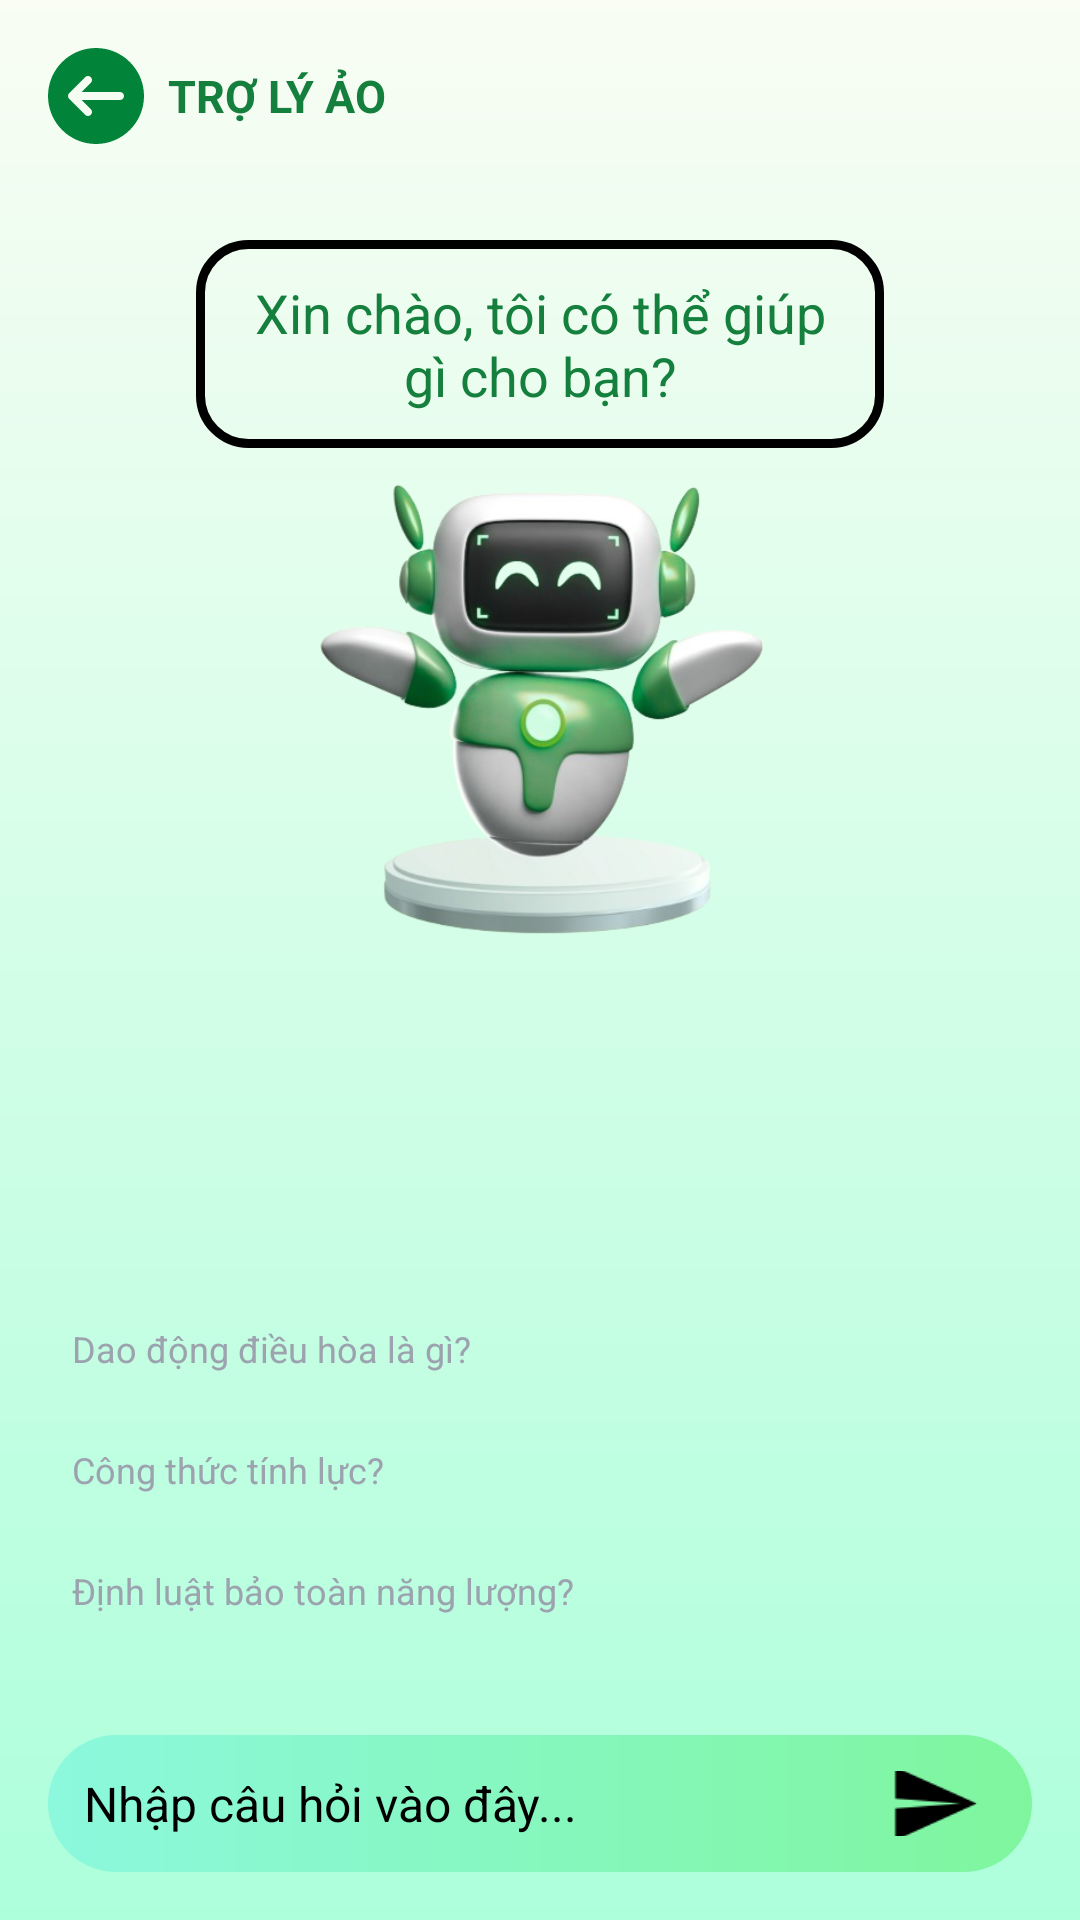

Produce the Android XML layout that renders to this screen, including the resource entries it uses.
<!-- AndroidManifest.xml: application theme Theme.SmartPhysicApplication -->
<!-- res/layout/fragment_chat.xml -->
<?xml version="1.0" encoding="utf-8"?>
<LinearLayout xmlns:android="http://schemas.android.com/apk/res/android"
    xmlns:tools="http://schemas.android.com/tools"
    android:layout_width="match_parent"
    android:layout_height="match_parent"
    xmlns:app="http://schemas.android.com/apk/res-auto"
    android:orientation="vertical"
    android:background="@drawable/gradient_green_background">

    
    <LinearLayout
        android:layout_width="match_parent"
        android:layout_height="wrap_content"
        android:orientation="horizontal"
        android:gravity="center_vertical"
        android:padding="16dp">

        <ImageView
            android:id="@+id/btn_back"
            android:layout_width="32dp"
            android:layout_height="32dp"
            android:textSize="16sp"
            android:gravity="center"
            android:src="@drawable/ic_back"
            android:layout_marginEnd="8dp" />

        <TextView
            android:layout_width="wrap_content"
            android:layout_height="wrap_content"
            android:text="TRỢ LÝ ẢO"
            android:textSize="15sp"
            android:textStyle="bold"
            android:textColor="@color/green_700" />

    </LinearLayout>

    
    <androidx.constraintlayout.widget.ConstraintLayout
        android:layout_width="match_parent"
        android:layout_height="0dp"
        android:layout_weight="1"
        android:padding="16dp">

        
        <LinearLayout
            android:id="@+id/welcome_section"
            android:layout_width="0dp"
            android:layout_height="0dp"
            android:layout_centerHorizontal="true"
            android:gravity="center"
            android:orientation="vertical"
            app:layout_constraintEnd_toEndOf="parent"
            app:layout_constraintHeight_percent="0.5"
            app:layout_constraintStart_toStartOf="parent"
            app:layout_constraintTop_toTopOf="parent"
            app:layout_constraintWidth_percent="0.7">

            
            <LinearLayout
                android:layout_width="match_parent"
                android:layout_height="wrap_content"
                android:layout_marginBottom="8dp"
                android:background="@drawable/speech_bubble_bot_rounded"
                android:padding="12dp">

                <TextView
                    android:layout_width="wrap_content"
                    android:layout_height="wrap_content"
                    android:textAlignment="center"
                    android:text="Xin chào, tôi có thể giúp gì cho bạn?"
                    android:textColor="@color/green_700"
                    android:textSize="18sp" />

            </LinearLayout>

            
            <ImageView
                android:layout_width="match_parent"
                android:layout_height="match_parent"
                android:src="@drawable/img_chatbot" />

        </LinearLayout>

        
        <LinearLayout
            android:id="@+id/suggested_section"
            android:layout_width="match_parent"
            android:layout_height="wrap_content"
            android:layout_alignParentBottom="true"
            android:orientation="vertical"
            app:layout_constraintBottom_toBottomOf="parent"
            app:layout_constraintStart_toStartOf="parent"
            app:layout_constraintEnd_toEndOf="parent"
            tools:layout_editor_absoluteX="16dp">

            <TextView
                android:id="@+id/suggestion_1"
                android:layout_width="wrap_content"
                android:layout_height="wrap_content"
                android:layout_marginBottom="8dp"
                android:clickable="true"
                android:focusable="true"
                android:padding="8dp"
                android:text="Dao động điều hòa là gì?"
                android:textColor="@color/gray_400"
                android:textSize="12dp" />

            <TextView
                android:id="@+id/suggestion_2"
                android:layout_width="wrap_content"
                android:layout_height="wrap_content"
                android:layout_marginBottom="8dp"
                android:clickable="true"
                android:focusable="true"
                android:padding="8dp"
                android:text="Công thức tính lực?"
                android:textColor="@color/gray_400"
                android:textSize="12dp" />

            <TextView
                android:id="@+id/suggestion_3"
                android:layout_width="wrap_content"
                android:layout_height="wrap_content"
                android:clickable="true"
                android:focusable="true"
                android:padding="8dp"
                android:text="Định luật bảo toàn năng lượng?"
                android:textColor="@color/gray_400"
                android:textSize="12dp" />

        </LinearLayout>

        <androidx.recyclerview.widget.RecyclerView
            android:id="@+id/recycler_chat"
            android:layout_width="0dp"
            android:layout_height="0dp"
            android:visibility="gone"
            app:layout_constraintTop_toBottomOf="@+id/welcome_section"
            app:layout_constraintBottom_toTopOf="@id/suggested_section"
            app:layout_constraintStart_toStartOf="parent"
            app:layout_constraintEnd_toEndOf="parent"
            android:layout_marginBottom="8dp"/>

    </androidx.constraintlayout.widget.ConstraintLayout>

    
    <LinearLayout
        android:layout_width="match_parent"
        android:layout_height="wrap_content"
        android:orientation="horizontal"
        android:gravity="center_vertical"
        android:background="@drawable/button_learningpath_background"
        android:padding="12dp"
        android:layout_margin="16dp">

        <EditText
            android:id="@+id/chat_input"
            android:layout_width="0dp"
            android:layout_height="wrap_content"
            android:layout_weight="1"
            android:hint="Nhập câu hỏi vào đây..."
            android:textColorHint="@color/black"
            android:textSize="16sp"
            android:background="@android:color/transparent"/>

        <ImageView
            android:id="@+id/btn_send_message"
            android:layout_width="40dp"
            android:layout_height="match_parent"
            android:scaleX="1.5"
            android:scaleY="1.5"
            android:src="@drawable/ic_send_message"
            android:clickable="true"
            android:focusable="true" />

    </LinearLayout>

</LinearLayout>
<!-- resources referenced by this layout -->
<resources>
  <color name="black">#000000</color>
  <color name="gray_400">#9ca3af</color>
  <color name="green_700">#15803d</color>
  <!-- drawable button_learningpath_background (drawable) -->
  <?xml version="1.0" encoding="utf-8"?>
  <shape xmlns:android="http://schemas.android.com/apk/res/android">
      <gradient
          android:startColor="#7FF69E"
          android:endColor="#8CF8DD"
          android:angle="180" />
      <corners android:radius="32dp" />
  </shape>
  <!-- drawable gradient_green_background (drawable) -->
  <?xml version="1.0" encoding="utf-8"?>
  <shape xmlns:android="http://schemas.android.com/apk/res/android">
      <gradient
          android:startColor="#F9FDF4"
          android:endColor="#ADFFDB"
          android:angle="270" />
  </shape>
  <!-- drawable ic_back (drawable) -->
  <vector xmlns:android="http://schemas.android.com/apk/res/android"
      android:width="800dp"
      android:height="800dp"
      android:viewportWidth="512"
      android:viewportHeight="512">
    <path
        android:pathData="M256,0C114.84,0 0,114.84 0,256s114.84,256 256,256s256,-114.84 256,-256S397.16,0 256,0zM384,277.33H179.5l48.92,48.92c8.34,8.34 8.34,21.82 0,30.17c-4.16,4.16 -9.62,6.25 -15.08,6.25c-5.46,0 -10.92,-2.09 -15.08,-6.25l-85.33,-85.33c-1.96,-1.96 -3.52,-4.31 -4.61,-6.93c-2.15,-5.2 -2.15,-11.09 0,-16.3c1.09,-2.62 2.64,-4.97 4.61,-6.93l85.33,-85.33c8.34,-8.34 21.82,-8.34 30.17,0s8.34,21.82 0,30.17l-48.92,48.92H384c11.78,0 21.33,9.56 21.33,21.33S395.78,277.33 384,277.33z"
        android:fillColor="#01843a"/>
  </vector>
  <!-- drawable ic_send_message (drawable) -->
  <vector xmlns:android="http://schemas.android.com/apk/res/android"
      android:width="800dp"
      android:height="800dp"
      android:viewportWidth="24"
      android:viewportHeight="24">
    <path
        android:pathData="M2,3v7.8L18,12L2,13.2V21l20,-9L2,3z"
        android:fillColor="#000000"/>
  </vector>
  <!-- drawable img_chatbot: png bitmap (drawable, 137101 bytes) -->
  <!-- drawable speech_bubble_bot_rounded (drawable) -->
  <?xml version="1.0" encoding="utf-8"?>
  <shape xmlns:android="http://schemas.android.com/apk/res/android">
      <corners android:radius="16dp" />
      <stroke android:width="3dp" android:color="@color/black" />
  </shape>
  <style name="Theme.SmartPhysicApplication" parent="Base.Theme.SmartPhysicApplication" />
  <style name="Base.Theme.SmartPhysicApplication" parent="Theme.Material3.DayNight.NoActionBar">
  
      </style>
</resources>
